Image classification data set "dataset" (Changh1228/Autonomous-drone on GitHub). Class labels (30): airport, blue left sign, blue plane sign, blue right sign, blue street sign, dangerous curve left, dangerous curve right, follow left, follow right, junction, no bicycle, no heavy truck, no parking, no stopping and parking, red cross sign, red diagonal sign, red stop sign, residential, road narrows from left, road narrows from right, roundabout warning, stop, yellow bike sign, yellow cross sign, yellow left sign, yellow reduced left sign, yellow reduced right sign, yellow right sign, yellow round sign, yellow truck sign.

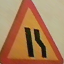
Label: road narrows from right

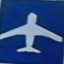
Label: airport

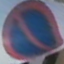
Label: no parking

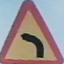
Label: yellow left sign

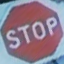
Label: red stop sign

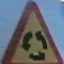
Label: yellow round sign
